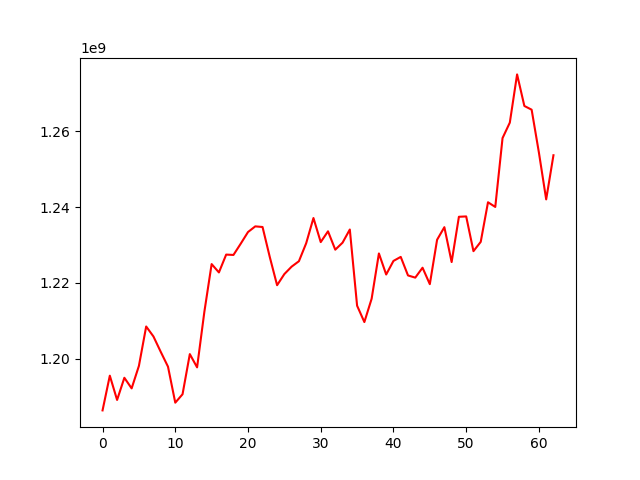

Source data for this figure (header and first rows):
, 0
0, 1186399451
1, 1195553602
2, 1189155405
3, 1195001557
4, 1192205501
5, 1198132746
6, 1208521941
7, 1205888450
8, 1201842262
9, 1197927548
10, 1188435388
11, 1190660623
12, 1201239777
13, 1197747584
14, 1212393913
15, 1224975071
16, 1222772075
17, 1227477227
18, 1227384556
19, 1230353023
20, 1233421804
21, 1234919268
22, 1234749319
23, 1226797675
24, 1219405025
25, 1222344680
26, 1224302432
27, 1225729369
28, 1230471245
29, 1237116094
30, 1230771855
31, 1233613736
32, 1228773125
33, 1230613262
34, 1234089182
35, 1214005176
36, 1209689994
37, 1215841939
38, 1227776235
39, 1222227243
40, 1225805253
41, 1226871866
42, 1221977144
43, 1221403875
44, 1224014964
45, 1219682478
46, 1231383403
47, 1234703683
48, 1225505487
49, 1237448401
50, 1237538557
51, 1228379710
52, 1230835488
53, 1241271899
54, 1240038762
55, 1258193995
56, 1262272794
57, 1274982908
58, 1266658946
59, 1265680034
... 3 more rows
